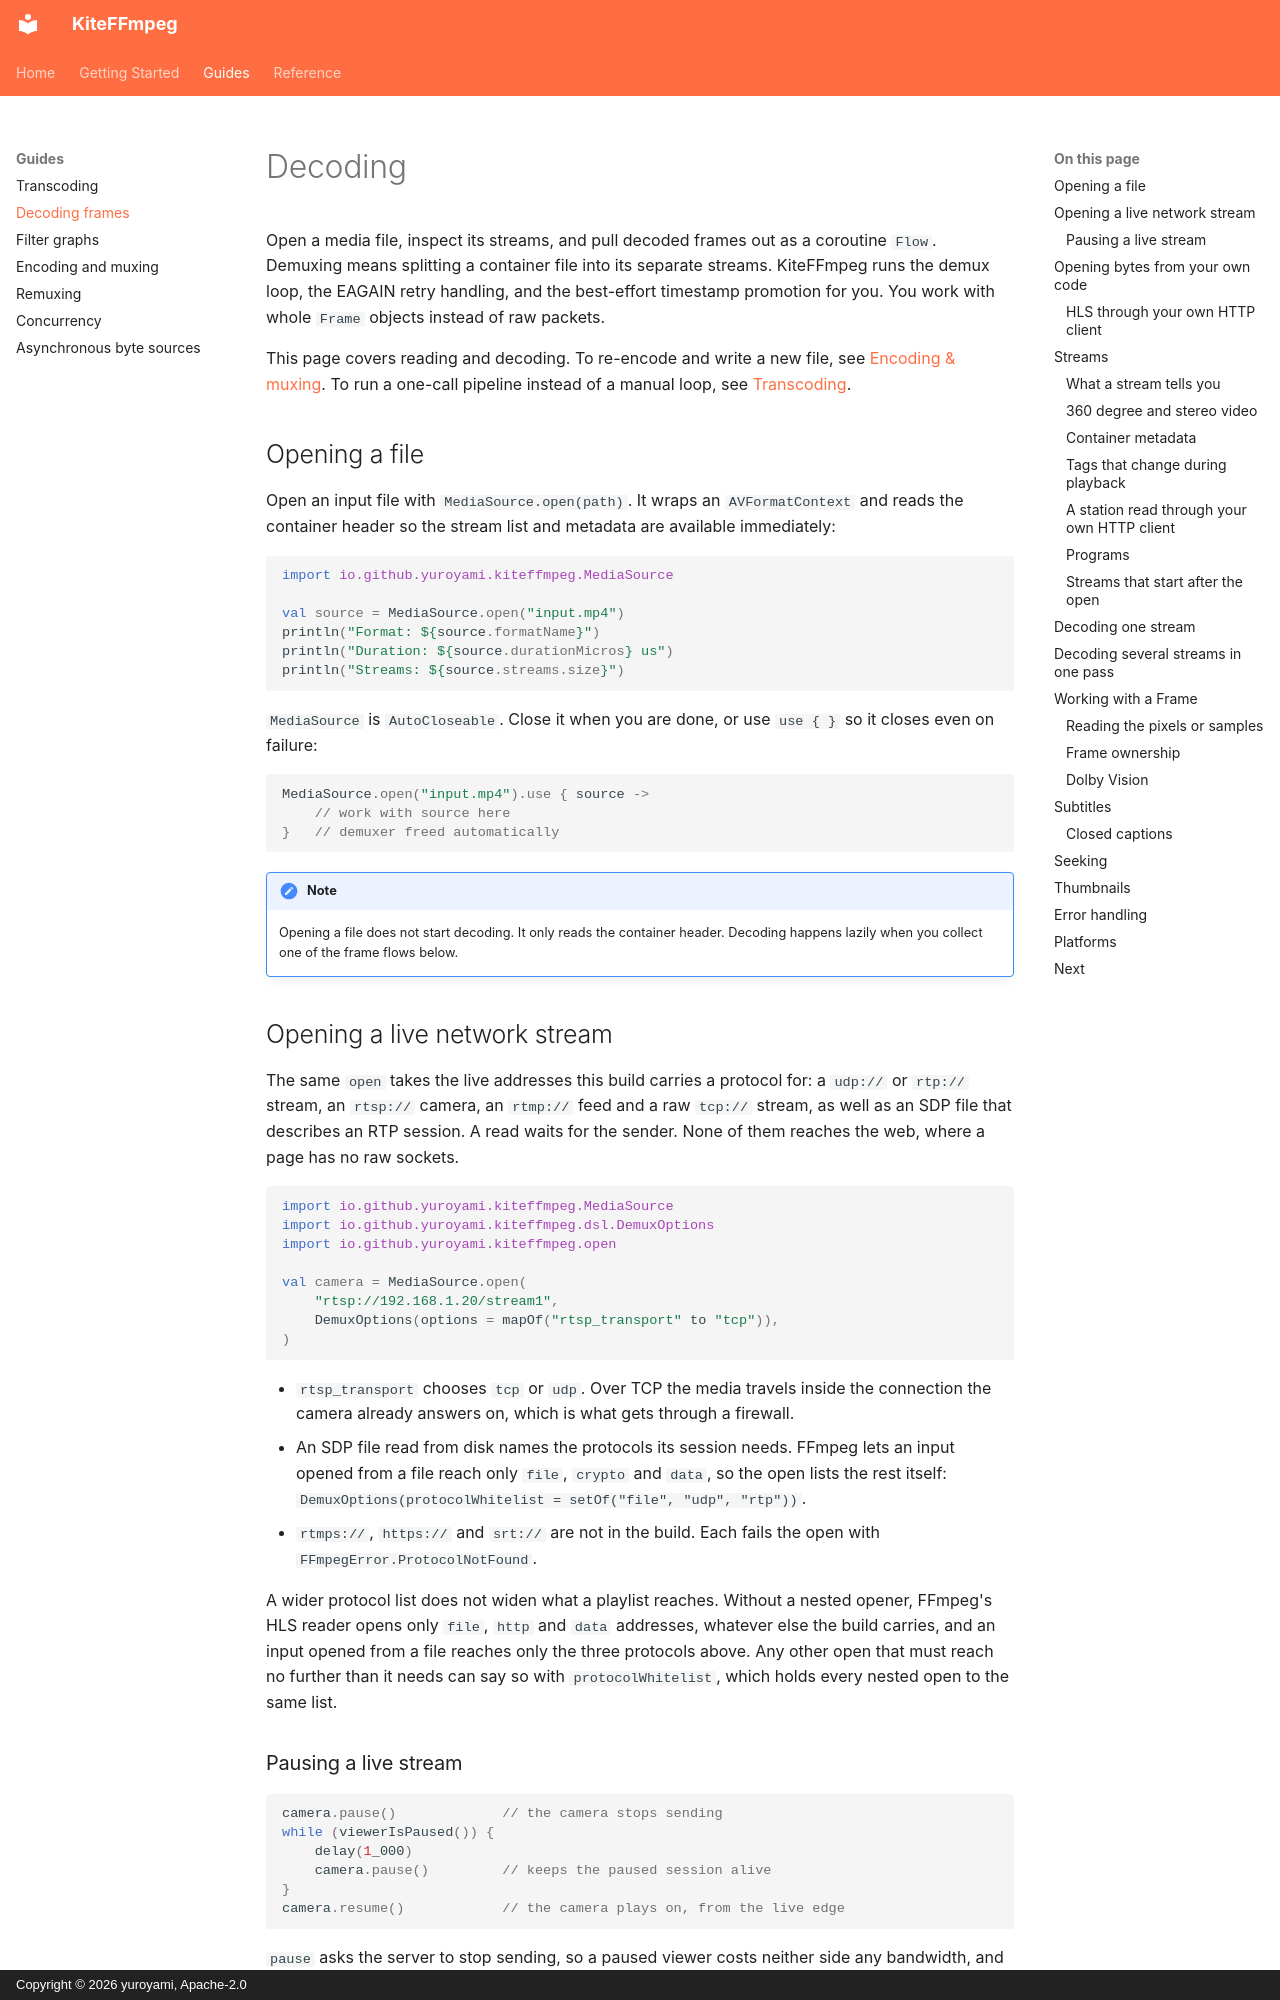

repository: yuroyami/KiteFFmpeg · page: decoding/index.html · generator: mkdocs · copyright: Copyright © 2026 yuroyami, Apache-2.0

# Decoding

Open a media file, inspect its streams, and pull decoded frames out as a coroutine `Flow`. Demuxing means splitting a container file into its separate streams. KiteFFmpeg runs the demux loop, the EAGAIN retry handling, and the best-effort timestamp promotion for you. You work with whole `Frame` objects instead of raw packets.

This page covers reading and decoding. To re-encode and write a new file, see [Encoding & muxing](encoding-muxing.md). To run a one-call pipeline instead of a manual loop, see [Transcoding](transcoding.md).

## Opening a file

Open an input file with `MediaSource.open(path)`. It wraps an `AVFormatContext` and reads the container header so the stream list and metadata are available immediately:

```kotlin
import io.github.yuroyami.kiteffmpeg.MediaSource

val source = MediaSource.open("input.mp4")
println("Format: ${source.formatName}")
println("Duration: ${source.durationMicros} us")
println("Streams: ${source.streams.size}")
```

`MediaSource` is `AutoCloseable`. Close it when you are done, or use `use { }` so it closes even on failure:

```kotlin
MediaSource.open("input.mp4").use { source ->
    // work with source here
}   // demuxer freed automatically
```

!!! note
    Opening a file does not start decoding. It only reads the container header. Decoding happens lazily when you collect one of the frame flows below.

## Opening a live network stream

The same `open` takes the live addresses this build carries a protocol for: a `udp://` or `rtp://`
stream, an `rtsp://` camera, an `rtmp://` feed and a raw `tcp://` stream, as well as an SDP file
that describes an RTP session. A read waits for the sender. None of them reaches the web, where a
page has no raw sockets.

```kotlin
import io.github.yuroyami.kiteffmpeg.MediaSource
import io.github.yuroyami.kiteffmpeg.dsl.DemuxOptions
import io.github.yuroyami.kiteffmpeg.open

val camera = MediaSource.open(
    "rtsp://192.168.1.20/stream1",
    DemuxOptions(options = mapOf("rtsp_transport" to "tcp")),
)
```

- `rtsp_transport` chooses `tcp` or `udp`. Over TCP the media travels inside the connection the
  camera already answers on, which is what gets through a firewall.
- An SDP file read from disk names the protocols its session needs. FFmpeg lets an input opened
  from a file reach only `file`, `crypto` and `data`, so the open lists the rest itself:
  `DemuxOptions(protocolWhitelist = setOf("file", "udp", "rtp"))`.
- `rtmps://`, `https://` and `srt://` are not in the build. Each fails the open with
  `FFmpegError.ProtocolNotFound`.

A wider protocol list does not widen what a playlist reaches. Without a nested opener, FFmpeg's HLS
reader opens only `file`, `http` and `data` addresses, whatever else the build carries, and an
input opened from a file reaches only the three protocols above. Any other open that must reach no
further than it needs can say so with `protocolWhitelist`, which holds every nested open to the same
list.
